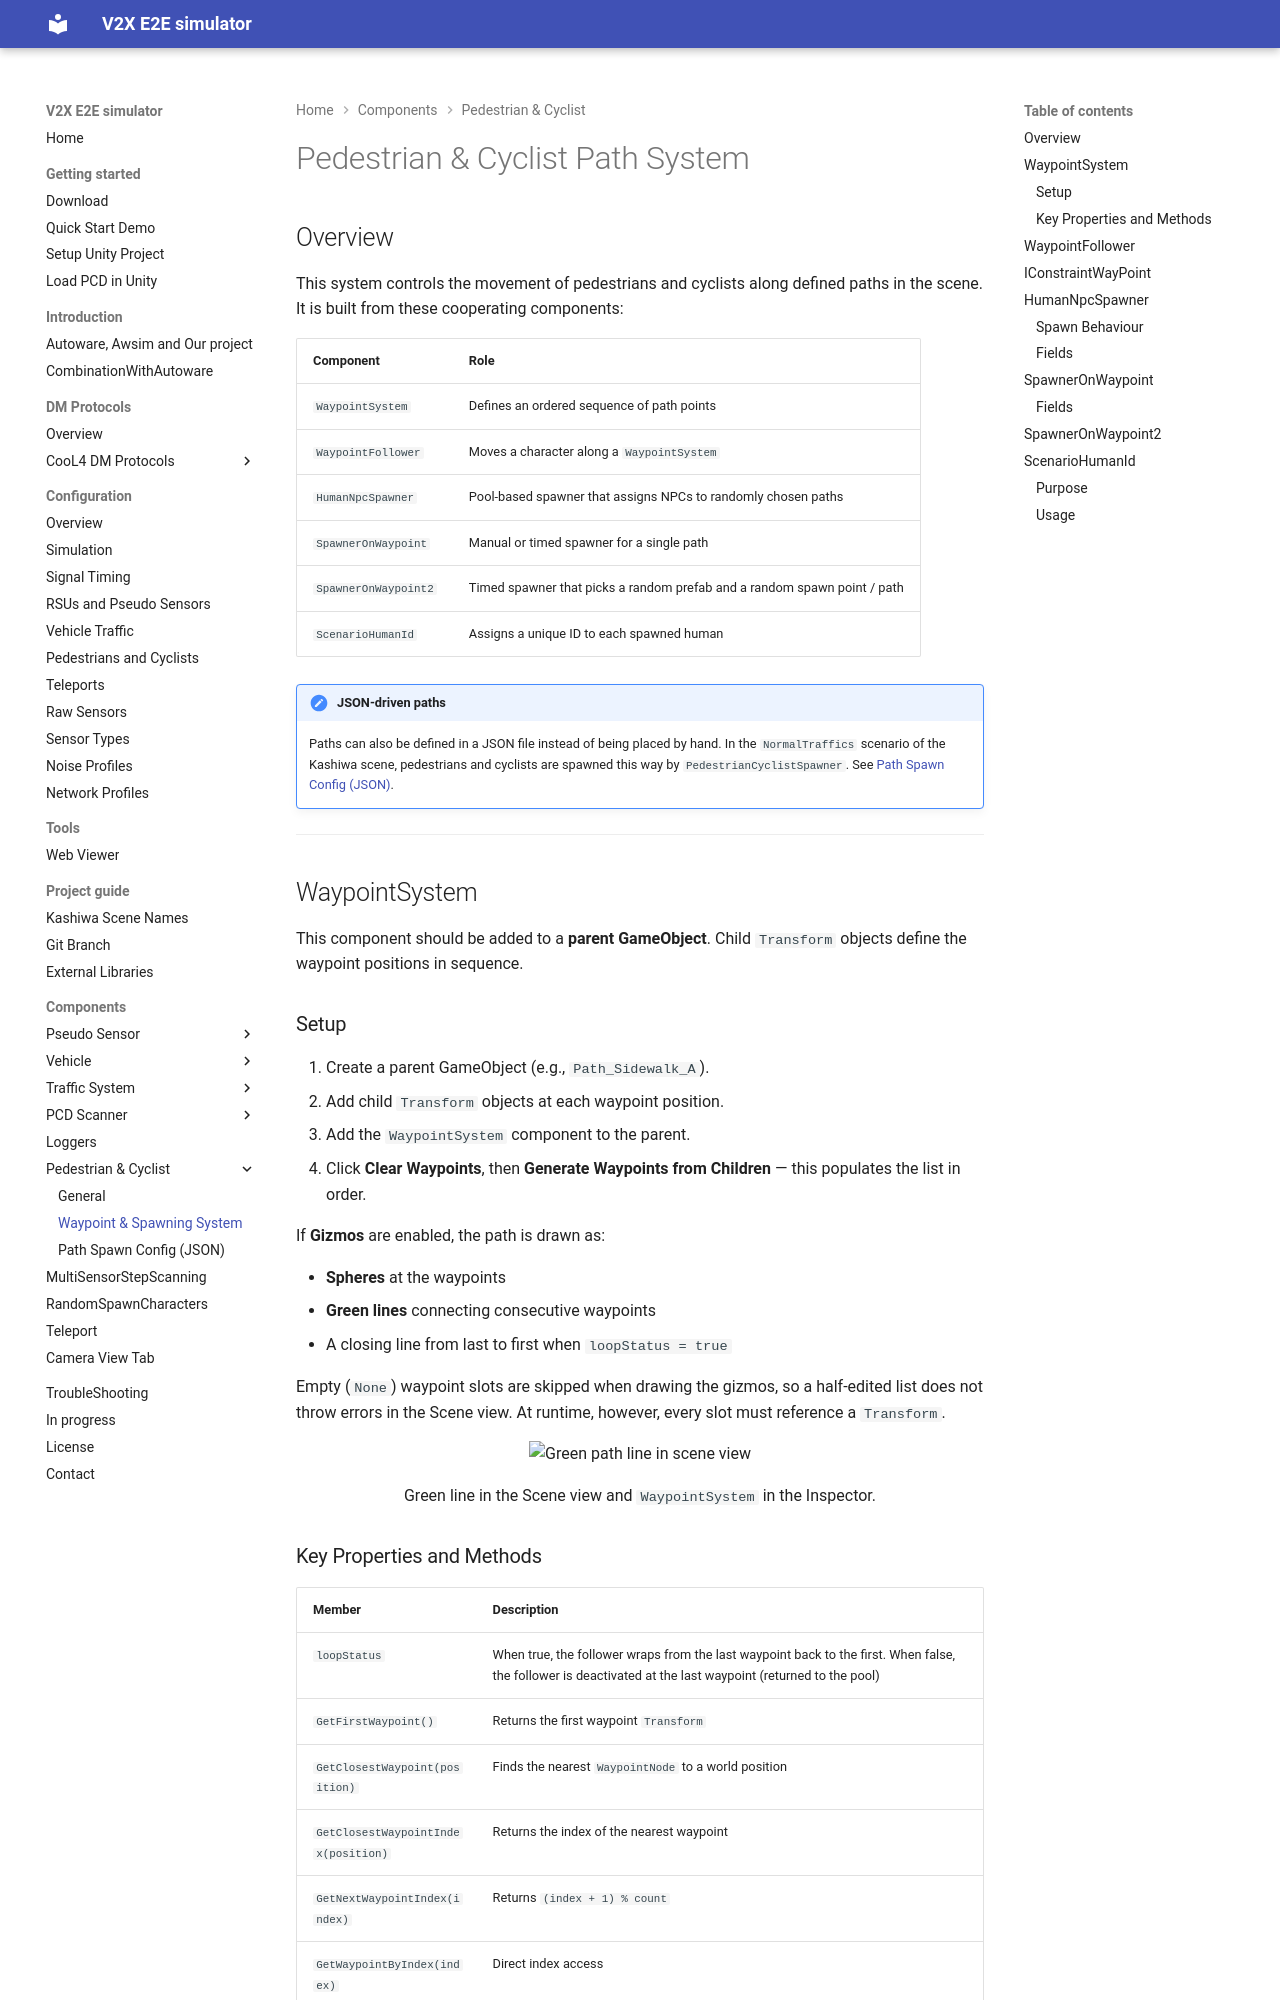

repository: tlab-wide/V2X_E2E_Simulator · page: dev/Components/WaypointPed/index.html · generator: mkdocs

# Pedestrian & Cyclist Path System

## Overview

This system controls the movement of pedestrians and cyclists along defined paths in the scene. It is built from these cooperating components:

| Component | Role |
|---|---|
| `WaypointSystem` | Defines an ordered sequence of path points |
| `WaypointFollower` | Moves a character along a `WaypointSystem` |
| `HumanNpcSpawner` | Pool-based spawner that assigns NPCs to randomly chosen paths |
| `SpawnerOnWaypoint` | Manual or timed spawner for a single path |
| `SpawnerOnWaypoint2` | Timed spawner that picks a random prefab and a random spawn point / path |
| `ScenarioHumanId` | Assigns a unique ID to each spawned human |

!!! note "JSON-driven paths"
    Paths can also be defined in a JSON file instead of being placed by hand. In the `NormalTraffics` scenario of the Kashiwa scene, pedestrians and cyclists are spawned this way by `PedestrianCyclistSpawner`. See [Path Spawn Config (JSON)](../PathSpawnConfig/index.md).

---

## WaypointSystem

This component should be added to a **parent GameObject**. Child `Transform` objects define the waypoint positions in sequence.

### Setup

1. Create a parent GameObject (e.g., `Path_Sidewalk_A`).
2. Add child `Transform` objects at each waypoint position.
3. Add the `WaypointSystem` component to the parent.
4. Click **Clear Waypoints**, then **Generate Waypoints from Children** — this populates the list in order.

If **Gizmos** are enabled, the path is drawn as:

- **Spheres** at the waypoints
- **Green lines** connecting consecutive waypoints
- A closing line from last to first when `loopStatus = true`

Empty (`None`) waypoint slots are skipped when drawing the gizmos, so a half-edited list does not throw errors in the Scene view. At runtime, however, every slot must reference a `Transform`.

<div style="text-align: center;">
  <img src="image.png" alt="Green path line in scene view" width="800">
  <p>Green line in the Scene view and <code>WaypointSystem</code> in the Inspector.</p>
</div>

### Key Properties and Methods

| Member | Description |
|---|---|
| `loopStatus` | When true, the follower wraps from the last waypoint back to the first. When false, the follower is deactivated at the last waypoint (returned to the pool) |
| `GetFirstWaypoint()` | Returns the first waypoint `Transform` |
| `GetClosestWaypoint(position)` | Finds the nearest `WaypointNode` to a world position |
| `GetClosestWaypointIndex(position)` | Returns the index of the nearest waypoint |
| `GetNextWaypointIndex(index)` | Returns `(index + 1) % count` |
| `GetWaypointByIndex(index)` | Direct index access |
| `GenerateWaypointsFromChildren()` | Auto-populates the list from child transforms |
| `EndPathCheck(index)` | Returns true when `index == count - 1` |

---
